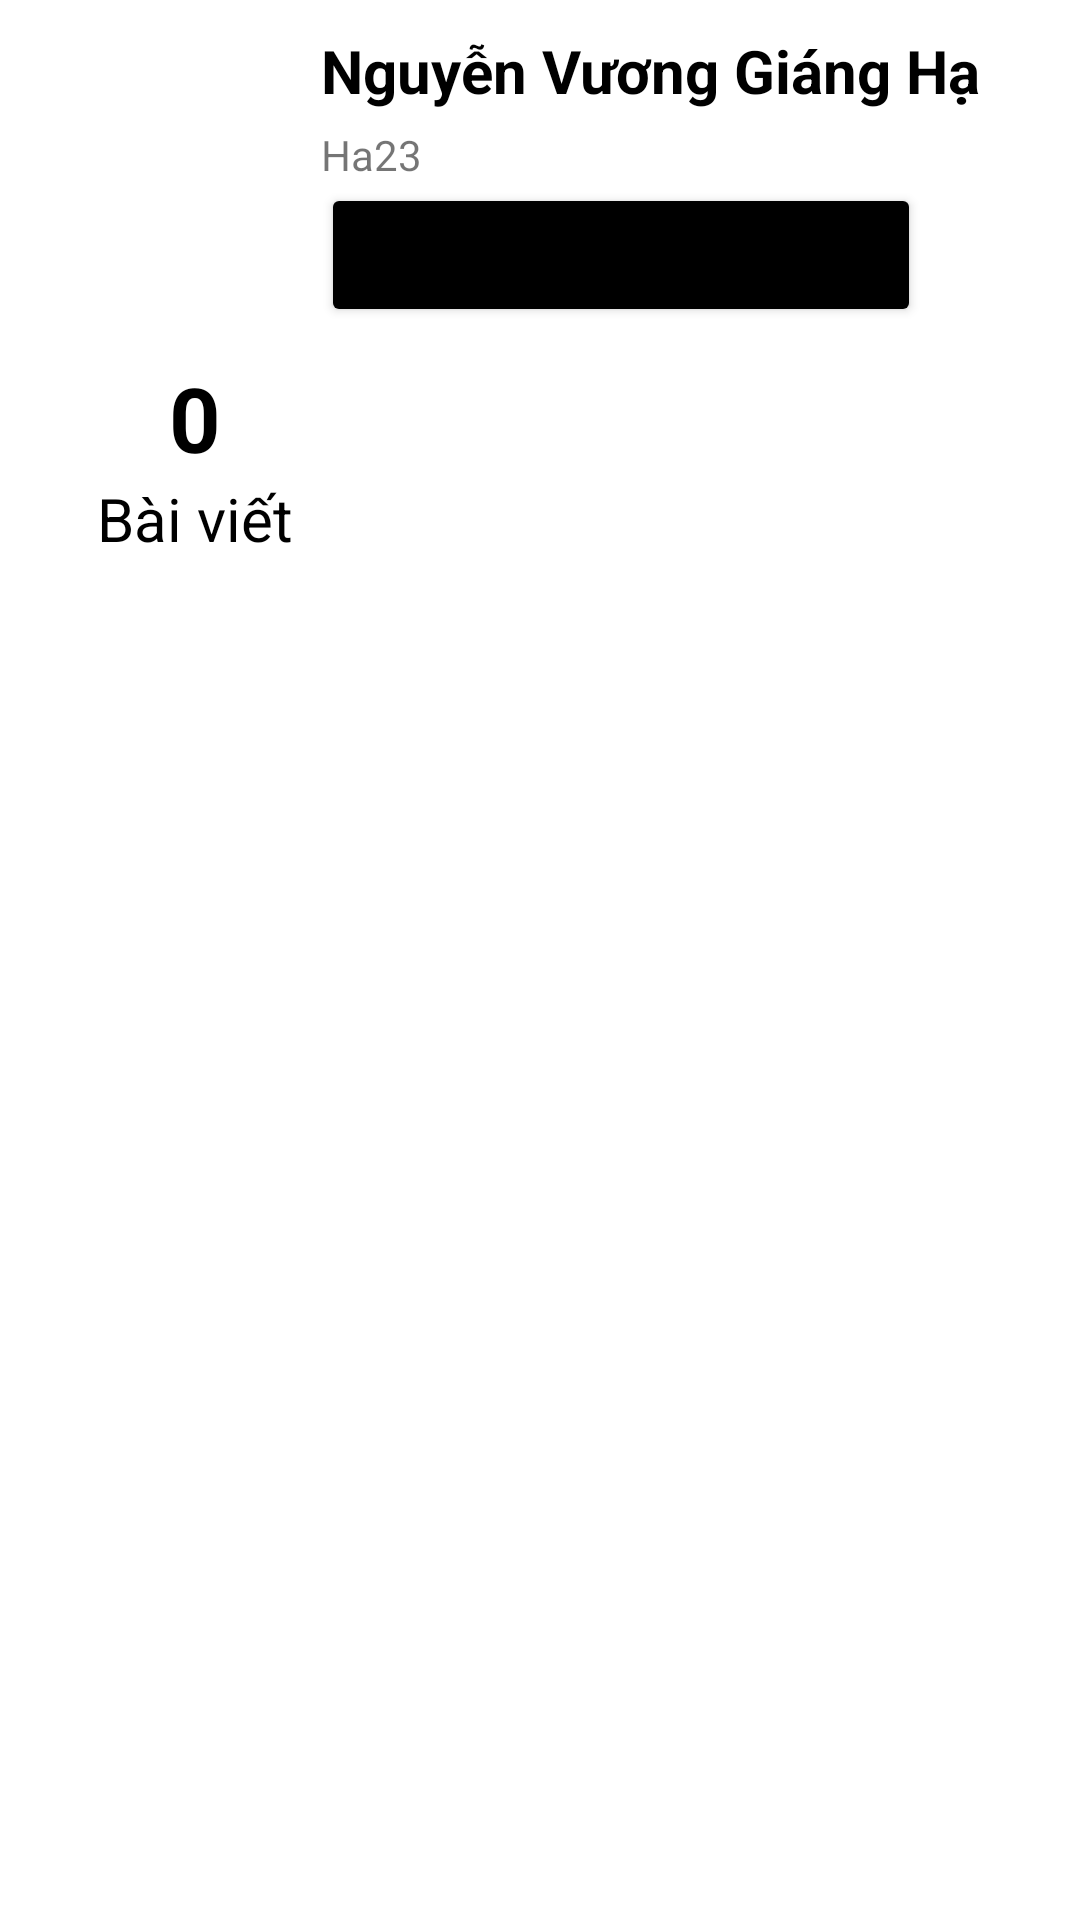

Android layout source for this screen:
<!-- AndroidManifest.xml: application theme Theme.AppRivew -->
<!-- res/layout/fragment_pro_flie_.xml -->
<?xml version="1.0" encoding="utf-8"?>
<androidx.constraintlayout.widget.ConstraintLayout xmlns:android="http://schemas.android.com/apk/res/android"
    xmlns:app="http://schemas.android.com/apk/res-auto"
    xmlns:tools="http://schemas.android.com/tools"
    android:layout_width="match_parent"
    android:layout_height="match_parent"
    tools:context=".MainActivity"
    >
    <LinearLayout
        android:layout_width="match_parent"
        android:layout_height="wrap_content"
        tools:ignore="MissingConstraints,NotSibling"
        android:orientation="horizontal"
        android:id="@+id/a">
        <ImageView
            android:id="@+id/avt"
            android:layout_width="107dp"
            android:layout_height="97dp"
            android:layout_marginTop="10dp"
            app:layout_constraintTop_toTopOf="parent"
            tools:ignore="MissingConstraints"
            tools:layout_editor_absoluteX="152dp"
            tools:srcCompat="@drawable/anh5" />
        <LinearLayout
            android:layout_width="match_parent"
            android:layout_height="wrap_content"
            android:orientation="vertical">
            <TextView
                android:layout_width="match_parent"
                android:layout_height="wrap_content"
                android:text="Nguyễn Vương Giáng Hạ"
                android:textColor="@color/black"
                android:textSize="20dp"
                android:textStyle="bold"
                android:paddingBottom="5dp"
                android:paddingTop="10dp"
                android:id="@+id/tvHoTen"/>
            <TextView
                android:layout_width="wrap_content"
                android:layout_height="wrap_content"
                android:text="Ha23"
                android:id="@+id/tvUser"/>
            <Button
                android:layout_width="200dp"
                android:layout_height="wrap_content"
                android:text="rì viu member"
                android:backgroundTint="@color/black"
                android:id="@+id/btnSua" />
        </LinearLayout>



    </LinearLayout>

    <LinearLayout
        android:id="@+id/linearLayout4"
        android:layout_width="match_parent"
        android:layout_height="wrap_content"
        app:layout_constraintTop_toBottomOf="@id/a">

        <LinearLayout
            android:layout_width="130dp"
            android:layout_height="100dp"
            android:orientation="vertical">

            <TextView
                android:id="@+id/txtslBaiDang"
                android:layout_width="match_parent"
                android:layout_height="wrap_content"
                android:gravity="center"
                android:paddingTop="10dp"
                android:text="0"
                android:textColor="@color/black"

                android:textSize="30dp"
                android:textStyle="bold" />

            <TextView
                android:layout_width="match_parent"
                android:layout_height="wrap_content"
                android:gravity="center"
                android:paddingBottom="5dp"
                android:text="Bài viết"
                android:textColor="@color/black"
                android:textSize="20dp"

                android:textStyle="normal" />
        </LinearLayout>

        <LinearLayout
            android:layout_width="130dp"
            android:layout_height="100dp"
            android:orientation="vertical">

        </LinearLayout>

        <LinearLayout
            android:layout_width="130dp"
            android:layout_height="100dp"
            android:orientation="vertical">

        </LinearLayout>

    </LinearLayout>

    <androidx.recyclerview.widget.RecyclerView
        android:id="@+id/rcv_baiDang_pr"
        android:layout_width="match_parent"
        android:layout_height="match_parent"
        android:layout_marginStart="16dp"
        android:layout_marginTop="250dp"
        android:layout_marginEnd="16dp"
        app:layout_constraintBottom_toBottomOf="parent"
        app:layout_constraintEnd_toEndOf="parent"
        app:layout_constraintStart_toStartOf="parent"
        app:layout_constraintTop_toBottomOf="@+id/linearLayout4">
    </androidx.recyclerview.widget.RecyclerView>

</androidx.constraintlayout.widget.ConstraintLayout>
<!-- resources referenced by this layout -->
<resources>
  <color name="black">#FF000000</color>
  <!-- drawable anh5: jpg bitmap (drawable, 221330 bytes) -->
  <style name="Theme.AppRivew" parent="Theme.MaterialComponents.DayNight.DarkActionBar">
          
          <item name="colorPrimary">@color/purple_500</item>
          <item name="colorPrimaryVariant">@color/purple_700</item>
          <item name="colorOnPrimary">@color/white</item>
          
          <item name="colorSecondary">@color/teal_200</item>
          <item name="colorSecondaryVariant">@color/teal_700</item>
          <item name="colorOnSecondary">@color/black</item>
          
          <item name="android:statusBarColor">?attr/colorPrimaryVariant</item>
          
      </style>
  <color name="purple_500">#FF6200EE</color>
  <color name="purple_700">#FF3700B3</color>
  <color name="white">#FFFFFFFF</color>
  <color name="teal_200">#FF03DAC5</color>
  <color name="teal_700">#FF018786</color>
</resources>
